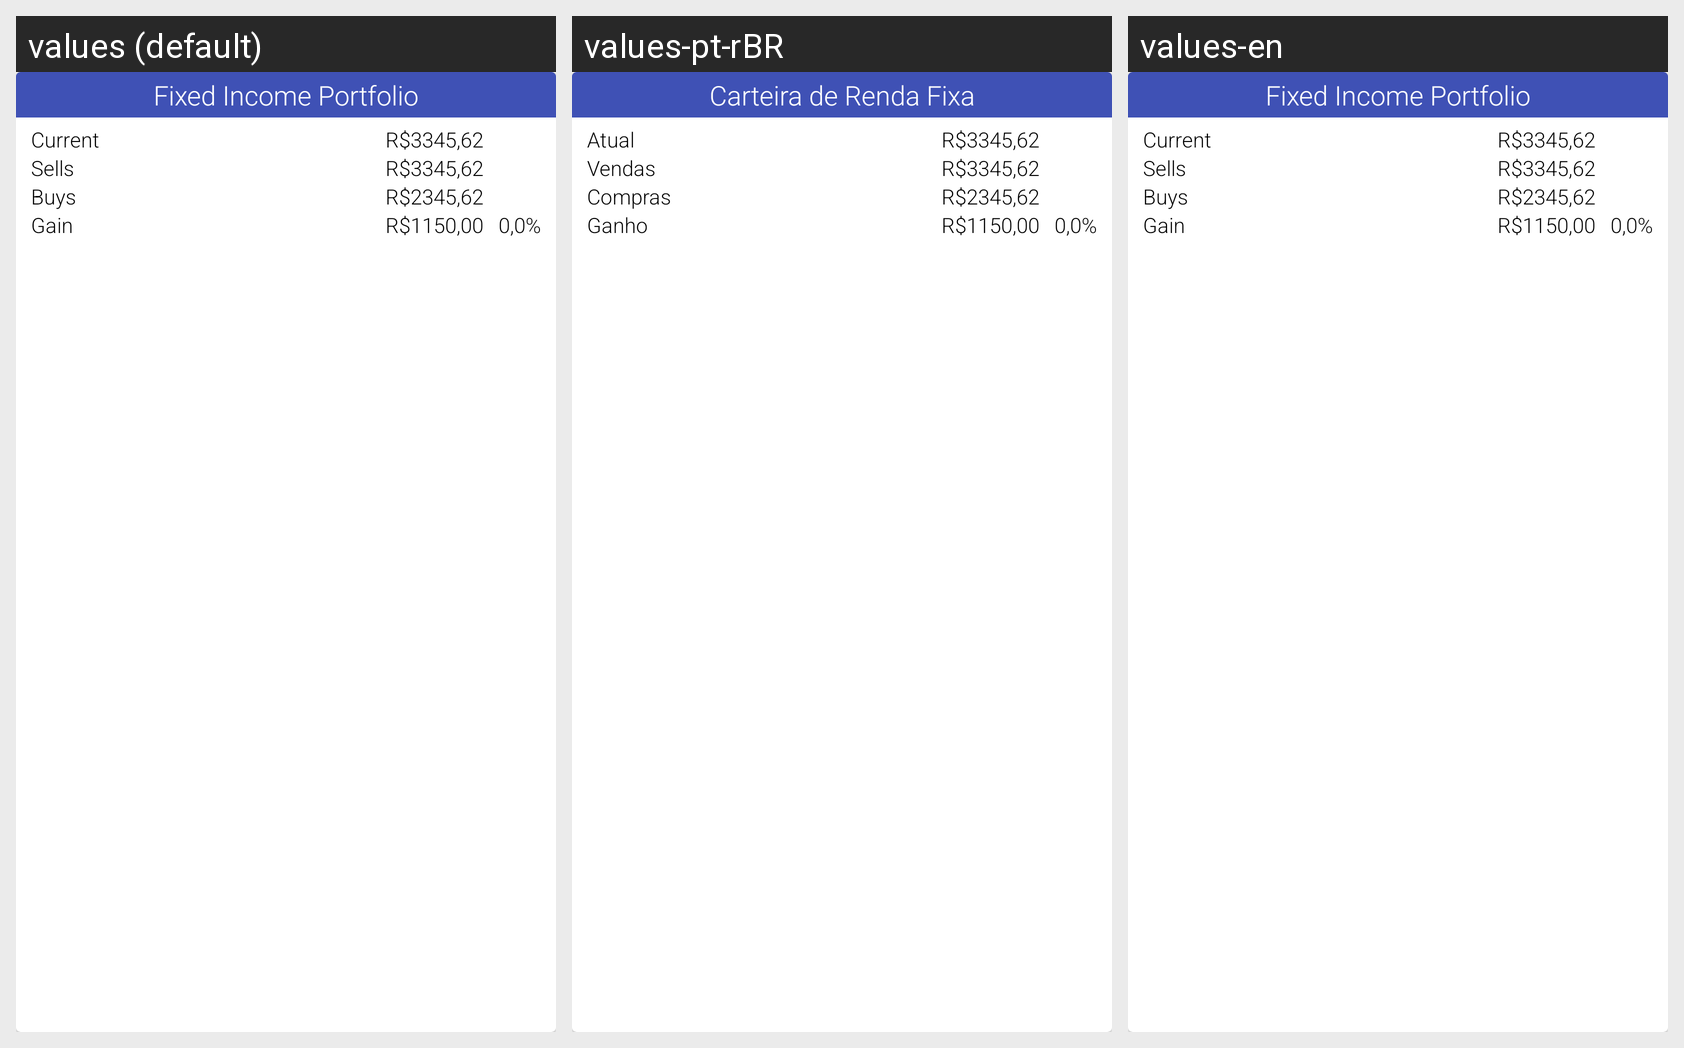

Strings drawn on this Android screen and how each of the app's shown locales translates them:
Android screen res/layout/adapter_fixed_overview.xml rendered under 3 locales, left to right: values (default), values-pt-rBR, values-en. Device: Nexus 5 (rendered at 1080×1920; each locale shown at half size, 540×960, under a caption strip naming it); theme AppTheme.
Strings drawn on this screen, with the default value and each locale's value (text and hints the layout hard-codes, and strings that could not be matched under every locale, appear in the picture but are not listed):

fixed_portfolio_label
  values: Fixed Income Portfolio
  values-pt-rBR: Carteira de Renda Fixa
  values-en: Fixed Income Portfolio  [not translated; the default value is used]

portfolio_current_label
  values: Current
  values-pt-rBR: Atual
  values-en: Current  [not translated; the default value is used]

portfolio_sold_label
  values: Sells
  values-pt-rBR: Vendas
  values-en: Sells  [not translated; the default value is used]

portfolio_bought_label
  values: Buys
  values-pt-rBR: Compras
  values-en: Buys  [not translated; the default value is used]

portfolio_total_gain_label
  values: Gain
  values-pt-rBR: Ganho
  values-en: Gain  [not translated; the default value is used]
